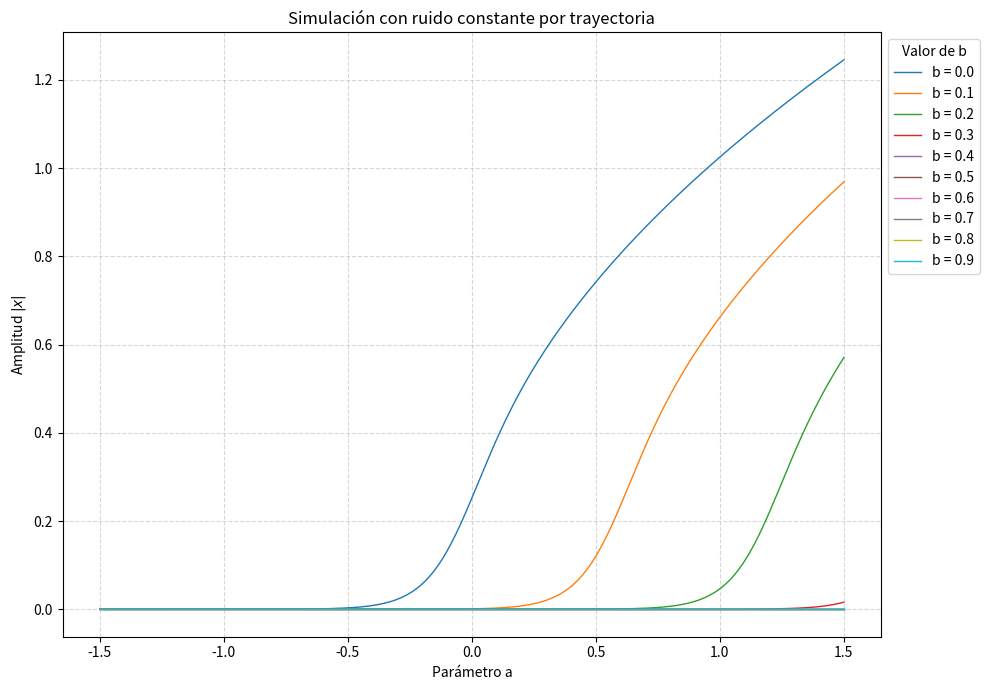

This figure's Python source:
import numpy as np
import matplotlib.pyplot as plt


dt = 0.1
T = 10.0
n = int(T / dt)
na = 300
a = np.linspace(-1.5, 1.5, na)

b = np.array([0.0, 0.1, 0.2, 0.3, 0.4, 0.5, 0.6, 0.7, 0.8, 0.9])
w = 1.0
x0 = np.random.uniform(-0.5, 0.5) + 0j
dw_fijo = np.random.normal(0, np.sqrt(dt))
def f(a, x, w):
    return x * (a + 1j * w - np.abs(x)**2)

plt.figure(figsize=(10, 7), dpi=100)

for b in b:
    xf = np.zeros(na, dtype=complex)
    
    for j in range(na):
        x = x0
        
         
        
        for i in range(n):
            # Usamos el mismo dw_fijo en cada iteración i
            x = x + (f(a[j], x, w) * dt) + (b * x * dw_fijo)
        
        xf[j] = x

    # Graficar la línea para el valor actual de b
    plt.plot(a, np.abs(xf), lw=1, label=f'b = {b}')


plt.title('Simulación con ruido constante por trayectoria', fontsize=12)
plt.xlabel('Parámetro a', fontsize=10)
plt.ylabel('Amplitud $|x|$', fontsize=10)
plt.grid(True, linestyle='--', alpha=0.5)
plt.legend(title="Valor de b", loc='upper left', bbox_to_anchor=(1, 1))
plt.tight_layout()
plt.show()
